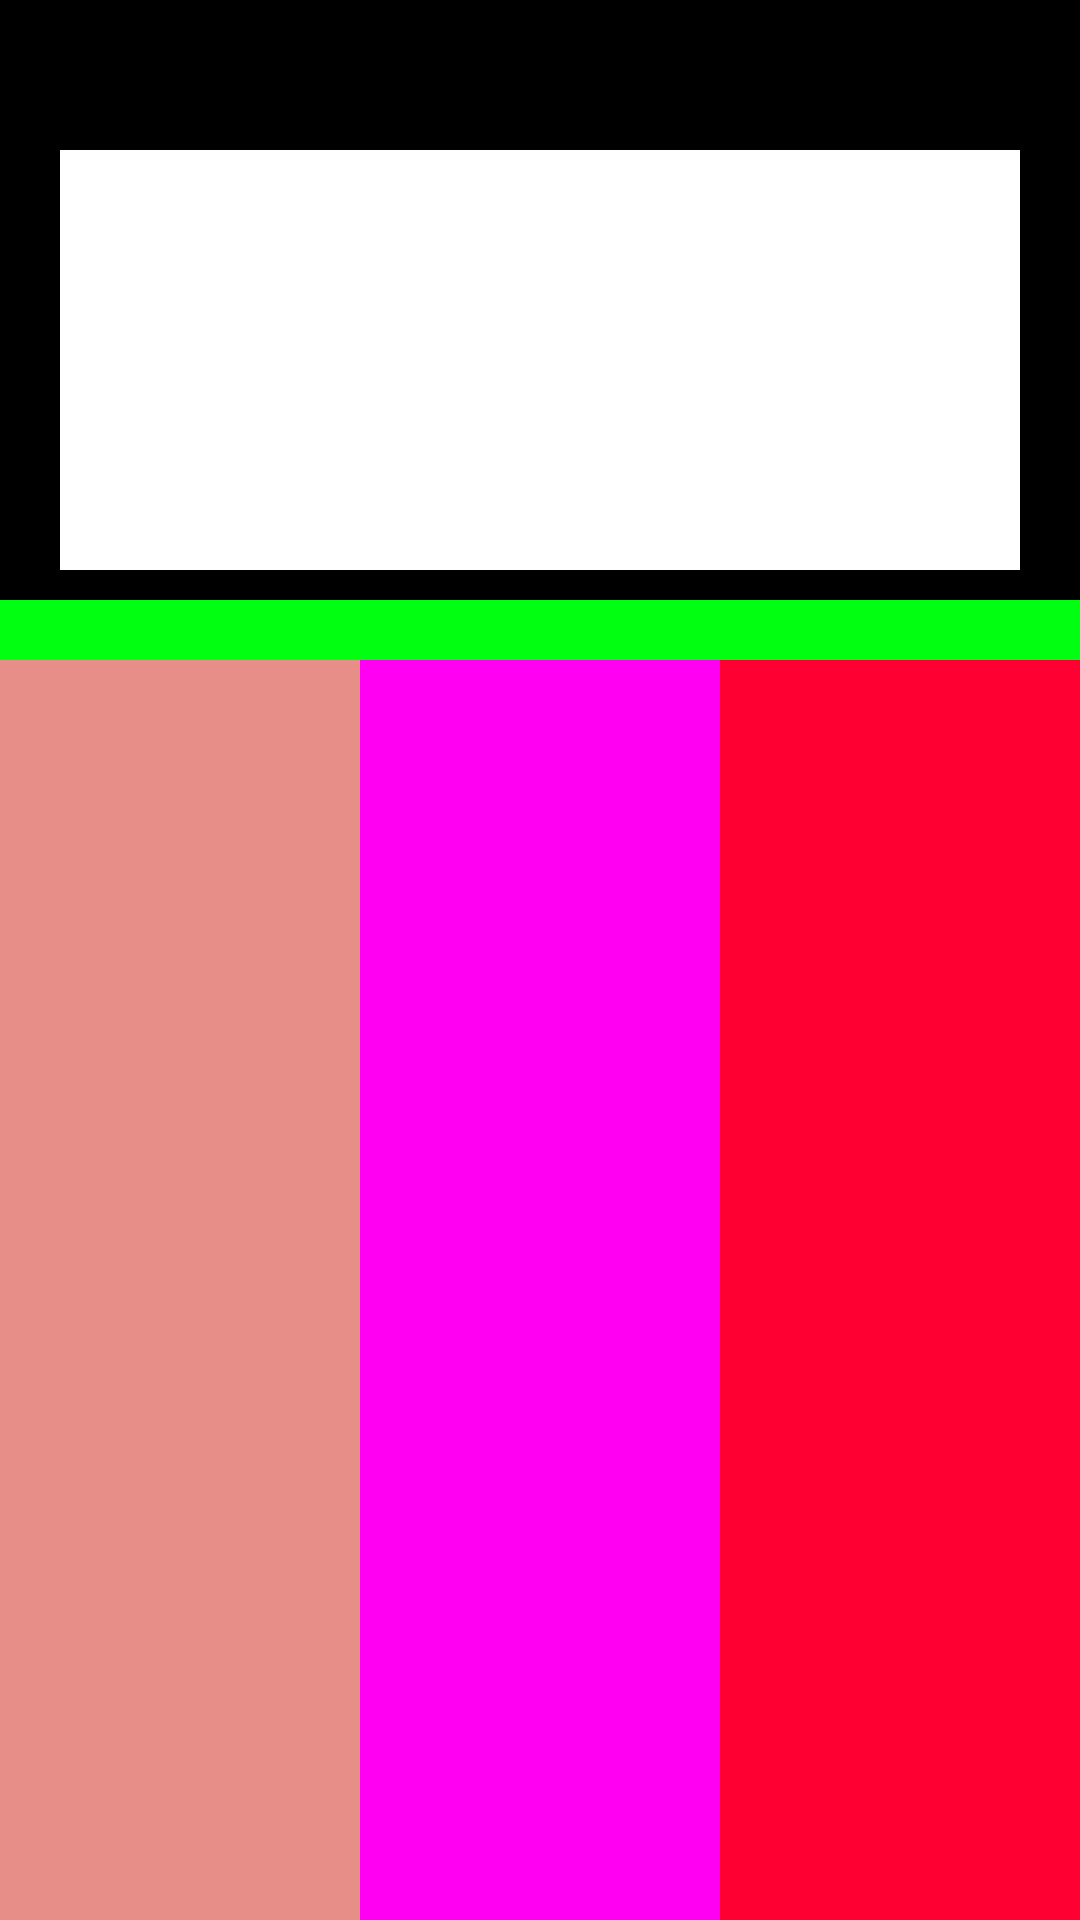

This screen was rendered from an Android layout file. Write that file and the resources it references.
<!-- AndroidManifest.xml: application theme AppTheme -->
<!-- res/layout/linear.xml -->
<?xml version="1.0" encoding="utf-8"?>
<androidx.constraintlayout.widget.ConstraintLayout xmlns:android="http://schemas.android.com/apk/res/android"
    xmlns:app="http://schemas.android.com/apk/res-auto"
    xmlns:tools="http://schemas.android.com/tools"
    android:layout_width="match_parent"
    android:layout_height="match_parent"
    android:background="#F0F1"
    tools:context=".UIActivity">


    <LinearLayout
        android:layout_width="match_parent"
        android:layout_height="match_parent"
        android:orientation="vertical"
        >

        <LinearLayout
            android:id="@+id/aa"
            android:layout_width="match_parent"
            android:layout_height="200dp"
            android:orientation="vertical"
            android:background="#000000"
            android:paddingLeft="20dp"
            android:paddingRight="20dp"
            android:paddingTop="50dp"
            android:paddingBottom="10dp"
            android:layout_marginBottom="20dp">
            <View
                android:layout_width="match_parent"
                android:layout_height="match_parent"
                android:background="#FFFF"
                />

        </LinearLayout>

        <LinearLayout
            android:layout_width="match_parent"
            android:layout_height="match_parent"
            android:background="#0066FF"
            android:gravity="center"
            android:orientation="horizontal">

            <View
                android:layout_width="0dp"
                android:layout_height="match_parent"
                android:background="#E88E88"
                android:layout_weight="1" />
            <View
                android:layout_width="0dp"
                android:layout_height="match_parent"
                android:background="#FF00F3"
                android:layout_weight="1"/>
            <View
                android:layout_width="0dp"
                android:layout_height="match_parent"
                android:background="#FF0033"
                android:layout_weight="1"/>

        </LinearLayout>
    </LinearLayout>

</androidx.constraintlayout.widget.ConstraintLayout>
<!-- resources referenced by this layout -->
<resources>
  <style name="AppTheme" parent="Theme.AppCompat.Light.DarkActionBar">
          
          <item name="colorPrimary">@color/colorPrimary</item>
          <item name="colorPrimaryDark">@color/colorPrimaryDark</item>
          <item name="colorAccent">@color/colorAccent</item>
      </style>
  <color name="colorPrimary">#6200EE</color>
  <color name="colorPrimaryDark">#3700B3</color>
  <color name="colorAccent">#03DAC5</color>
</resources>
